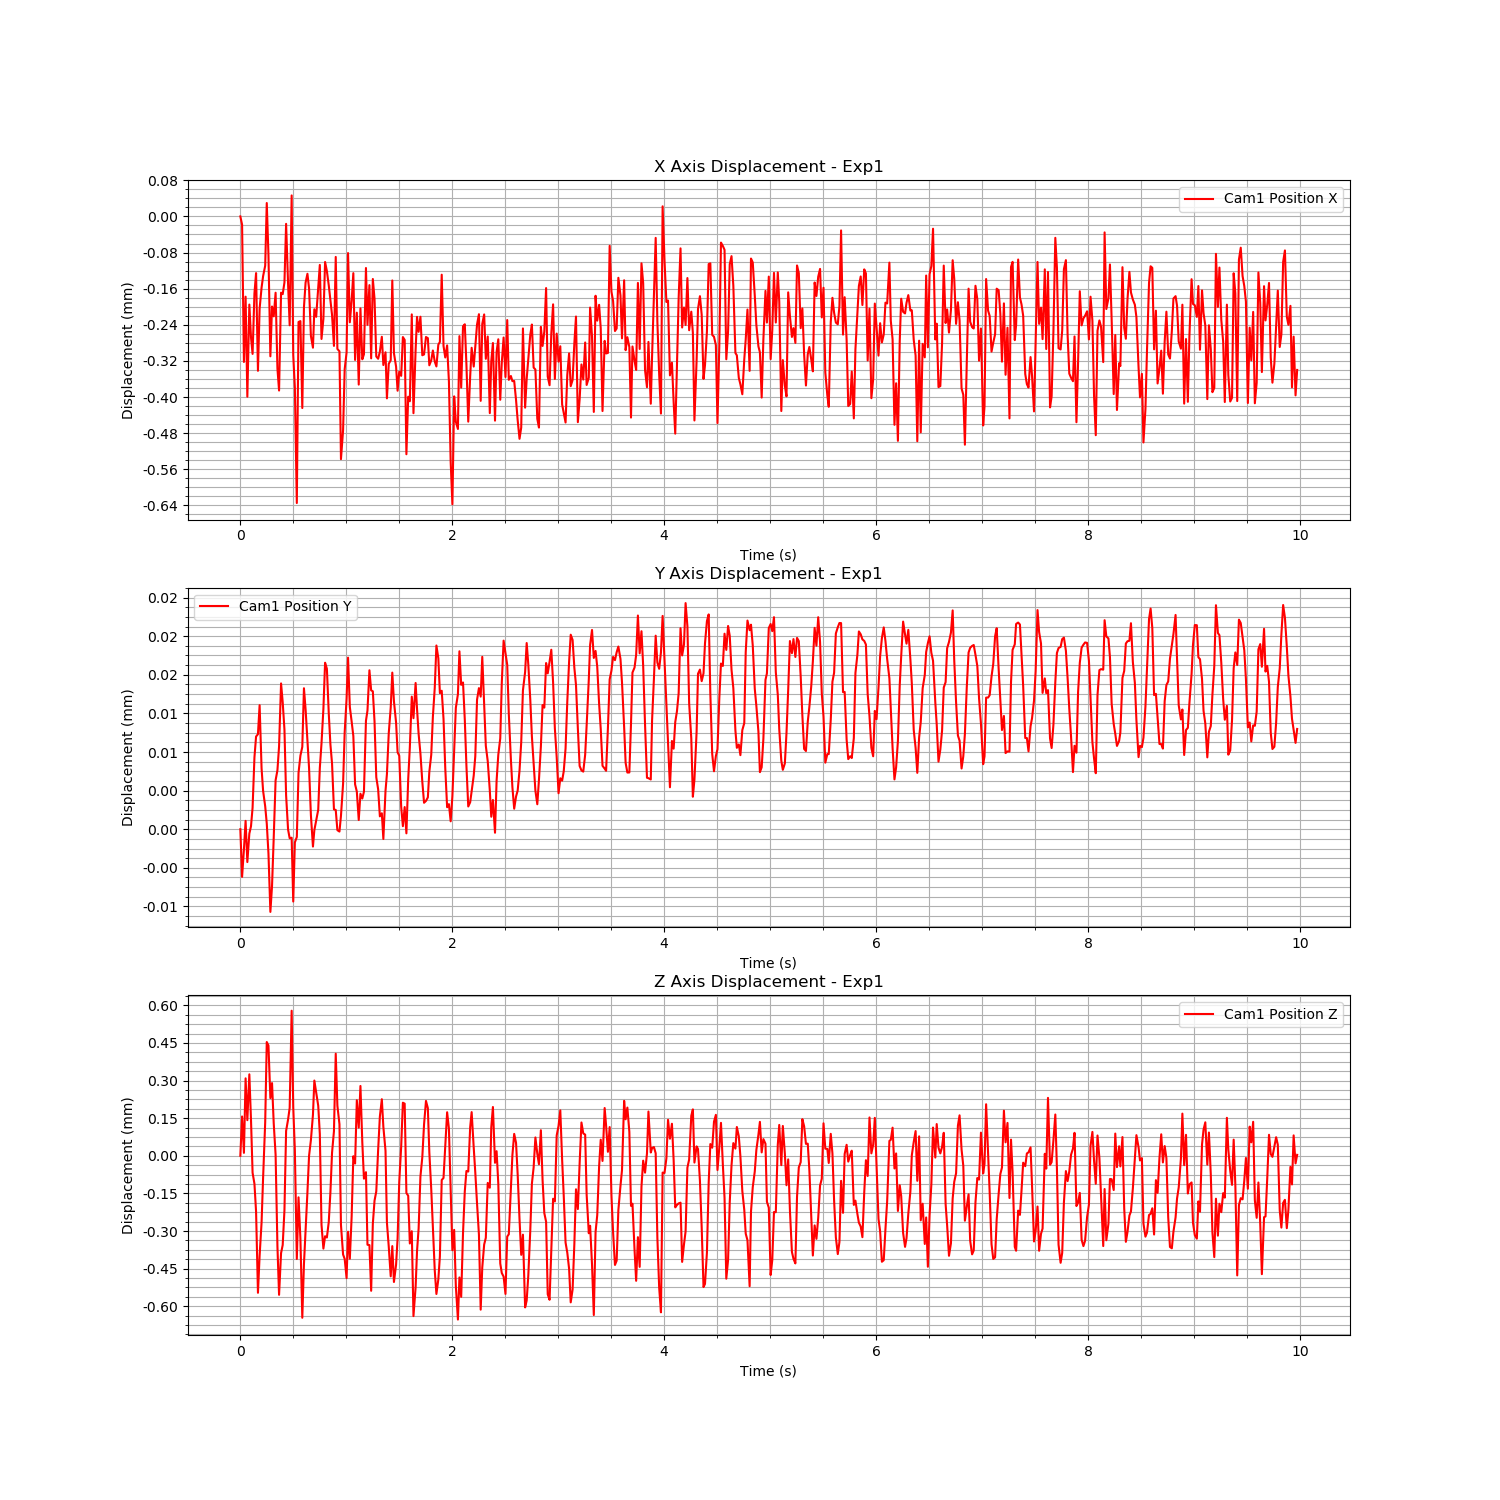

The file beside this chart, header and first rows:
Time (s), Cam1 Fiducial ID, Cam1 Position X, Cam1 Position Y, Cam1 Position Z, Cam1 Rotation X, Cam1 Rotation Y, Cam1 Rotation Z, Cam1 Rotation W
1723757481, 0, 0.9637, 0.01261, 1.04, 0.9314, 0.001454, -0.3639, 0.00775
1723757481, 0, 0.9637, 0.01261, 1.04, 0.9314, 0.001454, -0.3639, 0.00775
1723757481, 0, 0.9634, 0.01261, 1.04, 0.9314, 0.001454, -0.3639, 0.00775
1723757481, 0, 0.9635, 0.01261, 1.04, 0.9314, 0.001454, -0.3639, 0.00775
1723757481, 0, 0.9633, 0.01261, 1.04, 0.9314, 0.001454, -0.3639, 0.00775
1723757481, 0, 0.9635, 0.01261, 1.04, 0.9314, 0.001454, -0.3639, 0.00775
1723757481, 0, 0.9634, 0.01261, 1.04, 0.9314, 0.001454, -0.3639, 0.00775
1723757481, 0, 0.9634, 0.01261, 1.039, 0.9314, 0.001454, -0.3639, 0.00775
1723757481, 0, 0.9635, 0.01262, 1.039, 0.9314, 0.001454, -0.3639, 0.00775
1723757481, 0, 0.9636, 0.01262, 1.039, 0.9314, 0.001454, -0.3639, 0.00775
1723757481, 0, 0.9634, 0.01262, 1.039, 0.9314, 0.001454, -0.3639, 0.00775
1723757481, 0, 0.9635, 0.01262, 1.039, 0.9314, 0.001454, -0.3639, 0.00775
1723757481, 0, 0.9635, 0.01262, 1.039, 0.9314, 0.001454, -0.3639, 0.00775
1723757481, 0, 0.9636, 0.01262, 1.039, 0.9314, 0.001454, -0.3639, 0.00775
1723757481, 0, 0.9636, 0.01261, 1.04, 0.9314, 0.001454, -0.3639, 0.00775
1723757481, 0, 0.9637, 0.01261, 1.04, 0.9314, 0.001454, -0.3639, 0.00775
1723757481, 0, 0.9636, 0.01261, 1.04, 0.9314, 0.001454, -0.3639, 0.00775
1723757481, 0, 0.9634, 0.0126, 1.04, 0.9314, 0.001454, -0.3639, 0.00775
1723757481, 0, 0.9635, 0.01261, 1.04, 0.9314, 0.001454, -0.3639, 0.00775
1723757481, 0, 0.9635, 0.01261, 1.04, 0.9314, 0.001454, -0.3639, 0.00775
1723757481, 0, 0.9635, 0.01262, 1.04, 0.9314, 0.001454, -0.3639, 0.00775
1723757481, 0, 0.9634, 0.01262, 1.039, 0.9314, 0.001454, -0.3639, 0.00775
1723757481, 0, 0.9633, 0.01262, 1.039, 0.9314, 0.001454, -0.3639, 0.00775
1723757481, 0, 0.9635, 0.01263, 1.039, 0.9314, 0.001454, -0.3639, 0.00775
1723757481, 0, 0.9635, 0.01262, 1.039, 0.9314, 0.001454, -0.3639, 0.00775
1723757481, 0, 0.9636, 0.01262, 1.039, 0.9314, 0.001454, -0.3639, 0.00775
1723757481, 0, 0.9637, 0.01262, 1.04, 0.9314, 0.001454, -0.3639, 0.00775
1723757481, 0, 0.9636, 0.01261, 1.04, 0.9314, 0.001454, -0.3639, 0.00775
1723757481, 0, 0.9635, 0.01261, 1.04, 0.9314, 0.001454, -0.3639, 0.00775
1723757481, 0, 0.9637, 0.01261, 1.04, 0.9314, 0.001454, -0.3639, 0.00775
1723757481, 0, 0.9634, 0.0126, 1.04, 0.9314, 0.001454, -0.3639, 0.00775
1723757481, 0, 0.9633, 0.01261, 1.04, 0.9314, 0.001454, -0.3639, 0.00775
1723757481, 0, 0.9631, 0.01261, 1.039, 0.9314, 0.001454, -0.3639, 0.00775
1723757481, 0, 0.9635, 0.01262, 1.039, 0.9314, 0.001454, -0.3639, 0.00775
1723757481, 0, 0.9635, 0.01262, 1.039, 0.9314, 0.001454, -0.3639, 0.00775
1723757481, 0, 0.9633, 0.01262, 1.039, 0.9314, 0.001454, -0.3639, 0.00775
1723757481, 0, 0.9635, 0.01263, 1.039, 0.9314, 0.001454, -0.3639, 0.00775
1723757481, 0, 0.9636, 0.01262, 1.039, 0.9314, 0.001454, -0.3639, 0.00775
1723757481, 0, 0.9636, 0.01262, 1.039, 0.9314, 0.001454, -0.3639, 0.00775
1723757481, 0, 0.9635, 0.01262, 1.04, 0.9314, 0.001454, -0.3639, 0.00775
1723757481, 0, 0.9634, 0.01261, 1.04, 0.9314, 0.001454, -0.3639, 0.00775
1723757481, 0, 0.9634, 0.01261, 1.04, 0.9314, 0.001454, -0.3639, 0.00775
1723757481, 0, 0.9635, 0.01261, 1.04, 0.9314, 0.001454, -0.3639, 0.00775
1723757481, 0, 0.9635, 0.01261, 1.04, 0.9314, 0.001454, -0.3639, 0.00775
1723757481, 0, 0.9635, 0.01261, 1.04, 0.9314, 0.001454, -0.3639, 0.00775
1723757481, 0, 0.9636, 0.01262, 1.04, 0.9314, 0.001454, -0.3639, 0.00775
1723757481, 0, 0.9634, 0.01262, 1.039, 0.9314, 0.001454, -0.3639, 0.00775
1723757481, 0, 0.9635, 0.01262, 1.039, 0.9314, 0.001454, -0.3639, 0.00775
1723757481, 0, 0.9636, 0.01263, 1.039, 0.9314, 0.001454, -0.3639, 0.00775
1723757482, 0, 0.9636, 0.01263, 1.039, 0.9314, 0.001454, -0.3639, 0.00775
1723757482, 0, 0.9636, 0.01262, 1.039, 0.9314, 0.001454, -0.3639, 0.00775
1723757482, 0, 0.9635, 0.01262, 1.039, 0.9314, 0.001454, -0.3639, 0.00775
1723757482, 0, 0.9635, 0.01262, 1.04, 0.9314, 0.001454, -0.3639, 0.00775
1723757482, 0, 0.9634, 0.01261, 1.04, 0.9314, 0.001454, -0.3639, 0.00775
1723757482, 0, 0.9636, 0.01261, 1.04, 0.9314, 0.001454, -0.3639, 0.00775
1723757482, 0, 0.9634, 0.01261, 1.04, 0.9314, 0.001454, -0.3639, 0.00775
1723757482, 0, 0.9634, 0.01261, 1.04, 0.9314, 0.001454, -0.3639, 0.00775
1723757482, 0, 0.9632, 0.01261, 1.039, 0.9314, 0.001454, -0.3639, 0.00775
1723757482, 0, 0.9632, 0.01262, 1.039, 0.9314, 0.001454, -0.3639, 0.00775
1723757482, 0, 0.9634, 0.01262, 1.039, 0.9314, 0.001454, -0.3639, 0.00775
... 539 more rows
